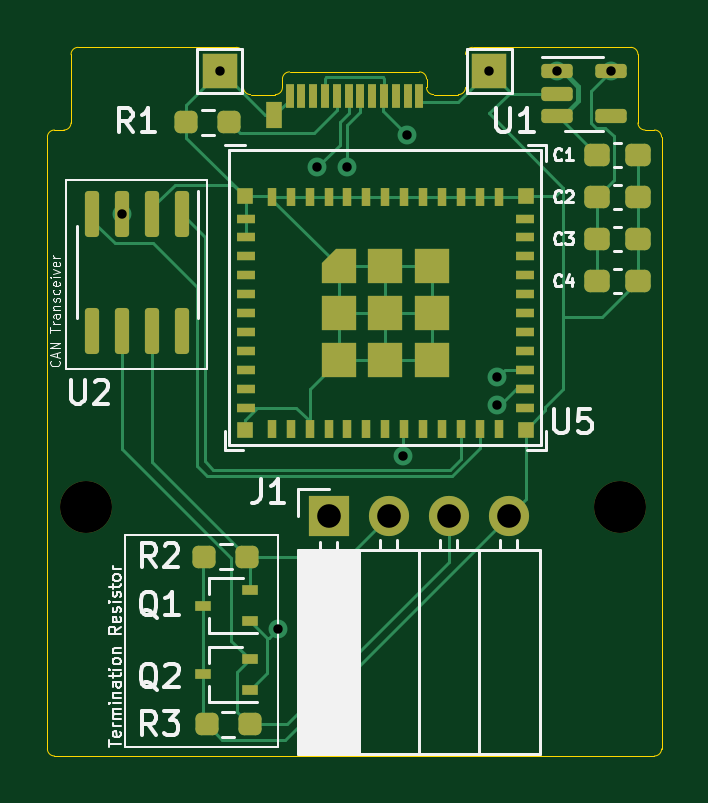
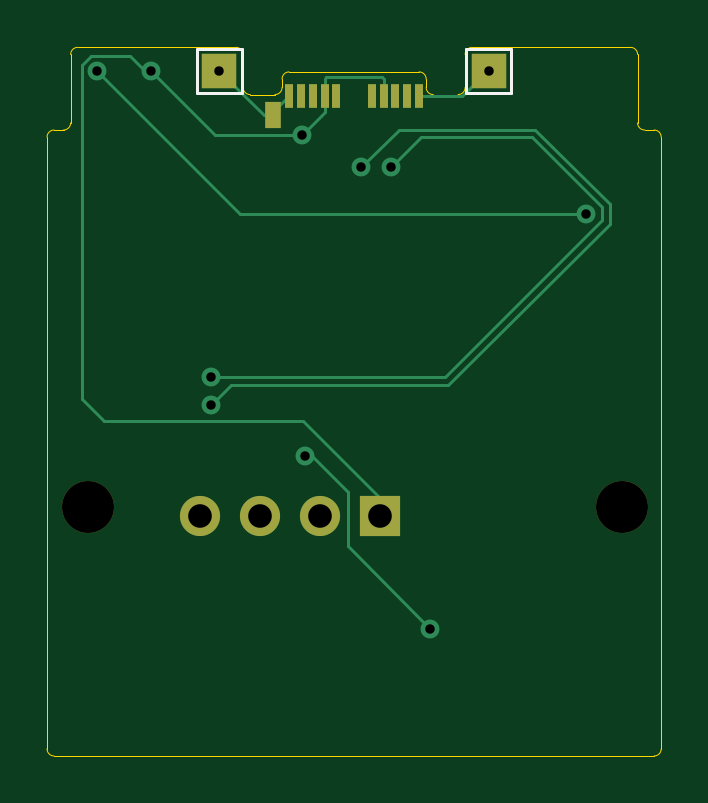
Circuit board: 11 layer files. Board 26.0 x 30.0 mm.
- bottom_copper: CAN-B_Cu.gbr (4491 bytes)
- bottom_mask: CAN-B_Mask.gbr (1209 bytes)
- paste: CAN-B_Paste.gbr (791 bytes)
- bottom_silk: CAN-B_Silkscreen.gbr (883 bytes)
- outline: CAN-Edge_Cuts.gbr (2523 bytes)
- top_copper: CAN-F_Cu.gbr (17001 bytes)
- top_mask: CAN-F_Mask.gbr (5228 bytes)
- paste: CAN-F_Paste.gbr (4810 bytes)
- top_silk: CAN-F_Silkscreen.gbr (33151 bytes)
- drill: CAN-NPTH.drl (372 bytes)
- drill: CAN-PTH.drl (627 bytes)

=== bottom_copper: CAN-B_Cu.gbr ===
%TF.GenerationSoftware,KiCad,Pcbnew,7.0.6*%
%TF.CreationDate,2023-08-15T22:29:44+09:00*%
%TF.ProjectId,CAN,43414e2e-6b69-4636-9164-5f7063625858,X1*%
%TF.SameCoordinates,Original*%
%TF.FileFunction,Copper,L2,Bot*%
%TF.FilePolarity,Positive*%
%FSLAX46Y46*%
G04 Gerber Fmt 4.6, Leading zero omitted, Abs format (unit mm)*
G04 Created by KiCad (PCBNEW 7.0.6) date 2023-08-15 22:29:44*
%MOMM*%
%LPD*%
G01*
G04 APERTURE LIST*
%TA.AperFunction,SMDPad,CuDef*%
%ADD10R,0.380000X1.000000*%
%TD*%
%TA.AperFunction,SMDPad,CuDef*%
%ADD11R,0.700000X1.150000*%
%TD*%
%TA.AperFunction,ComponentPad*%
%ADD12R,1.700000X1.700000*%
%TD*%
%TA.AperFunction,ComponentPad*%
%ADD13O,1.700000X1.700000*%
%TD*%
%TA.AperFunction,SMDPad,CuDef*%
%ADD14R,1.500000X1.500000*%
%TD*%
%TA.AperFunction,ViaPad*%
%ADD15C,0.800000*%
%TD*%
%TA.AperFunction,Conductor*%
%ADD16C,0.125000*%
%TD*%
G04 APERTURE END LIST*
D10*
%TO.P,P1,B1,GND*%
%TO.N,GND*%
X77980000Y-88414000D03*
%TO.P,P1,B2*%
%TO.N,N/C*%
X77480000Y-88414000D03*
%TO.P,P1,B3*%
X76980000Y-88414000D03*
%TO.P,P1,B4,VBUS*%
%TO.N,VBUS*%
X76480000Y-88414000D03*
%TO.P,P1,B5,VCONN*%
%TO.N,unconnected-(P1-VCONN-PadB5)*%
X75980000Y-88414000D03*
%TO.P,P1,B8*%
%TO.N,N/C*%
X74480000Y-88414000D03*
%TO.P,P1,B9,VBUS*%
%TO.N,VBUS*%
X73980000Y-88414000D03*
%TO.P,P1,B10*%
%TO.N,N/C*%
X73480000Y-88414000D03*
%TO.P,P1,B11*%
X72980000Y-88414000D03*
%TO.P,P1,B12,GND*%
%TO.N,GND*%
X72480000Y-88414000D03*
D11*
%TO.P,P1,S1,SHIELD*%
X78650000Y-89254000D03*
%TD*%
D12*
%TO.P,J1,1,Pin_1*%
%TO.N,VBUS*%
X74150000Y-106200000D03*
D13*
%TO.P,J1,2,Pin_2*%
%TO.N,CAN_H*%
X76690000Y-106200000D03*
%TO.P,J1,3,Pin_3*%
%TO.N,CAN_L*%
X79230000Y-106200000D03*
%TO.P,J1,4,Pin_4*%
%TO.N,GND*%
X81770000Y-106200000D03*
%TD*%
D14*
%TO.P,TP2,1,1*%
%TO.N,GND*%
X69530000Y-87374000D03*
%TD*%
%TO.P,TP4,1,1*%
%TO.N,GND*%
X80930000Y-87374000D03*
%TD*%
D15*
%TO.N,GND*%
X80930000Y-87374000D03*
X69530000Y-87374000D03*
%TO.N,+3V3*%
X65405000Y-93424000D03*
X86095000Y-87390000D03*
%TO.N,VBUS*%
X77442500Y-90091500D03*
X83820000Y-87390000D03*
%TO.N,/D+*%
X73660000Y-91454000D03*
X81280000Y-100344000D03*
%TO.N,/D-*%
X81280000Y-101524498D03*
X74930000Y-91454000D03*
%TO.N,/TERM*%
X72000000Y-111000000D03*
X77300000Y-103673000D03*
%TD*%
D16*
%TO.N,GND*%
X79050000Y-89254000D02*
X80930000Y-87374000D01*
X69530000Y-87374000D02*
X69614352Y-87374000D01*
X72456033Y-88437967D02*
X72480000Y-88414000D01*
X78650000Y-89084000D02*
X77980000Y-88414000D01*
X78650000Y-89254000D02*
X78650000Y-89084000D01*
X69614352Y-87374000D02*
X70678319Y-88437967D01*
X78650000Y-89254000D02*
X79050000Y-89254000D01*
X70678319Y-88437967D02*
X72456033Y-88437967D01*
%TO.N,+3V3*%
X80061000Y-93424000D02*
X65405000Y-93424000D01*
X86095000Y-87390000D02*
X80061000Y-93424000D01*
%TO.N,VBUS*%
X83820000Y-87390000D02*
X81118500Y-90091500D01*
X86757500Y-101242500D02*
X86757500Y-87115583D01*
X74150000Y-106200000D02*
X74150000Y-105450000D01*
X85813002Y-102186998D02*
X86757500Y-101242500D01*
X84738000Y-86727500D02*
X84075500Y-87390000D01*
X77413002Y-102186998D02*
X85813002Y-102186998D01*
X76425000Y-87644000D02*
X74035000Y-87644000D01*
X84075500Y-87390000D02*
X83820000Y-87390000D01*
X74150000Y-105450000D02*
X77413002Y-102186998D01*
X76480000Y-88414000D02*
X76480000Y-87699000D01*
X73980000Y-87699000D02*
X73980000Y-88414000D01*
X76480000Y-87699000D02*
X76425000Y-87644000D01*
X76480000Y-89129000D02*
X76480000Y-88414000D01*
X74035000Y-87644000D02*
X73980000Y-87699000D01*
X86757500Y-87115583D02*
X86369417Y-86727500D01*
X77442500Y-90091500D02*
X76480000Y-89129000D01*
X86369417Y-86727500D02*
X84738000Y-86727500D01*
X81118500Y-90091500D02*
X77442500Y-90091500D01*
%TO.N,/D+*%
X73660000Y-91454000D02*
X72390000Y-90184000D01*
X64742500Y-93698417D02*
X71388083Y-100344000D01*
X72390000Y-90184000D02*
X67708083Y-90184000D01*
X64742500Y-93149583D02*
X64742500Y-93698417D01*
X71388083Y-100344000D02*
X81280000Y-100344000D01*
X67708083Y-90184000D02*
X64742500Y-93149583D01*
%TO.N,/D-*%
X71253464Y-100669000D02*
X80424502Y-100669000D01*
X64417500Y-93014964D02*
X64417500Y-93833037D01*
X64417500Y-93833037D02*
X71253464Y-100669000D01*
X67573463Y-89859000D02*
X64417500Y-93014964D01*
X80424502Y-100669000D02*
X81280000Y-101524498D01*
X73335000Y-89859000D02*
X67573463Y-89859000D01*
X74930000Y-91454000D02*
X73335000Y-89859000D01*
%TO.N,/TERM*%
X77027000Y-103673000D02*
X77300000Y-103673000D01*
X75500000Y-105200000D02*
X77027000Y-103673000D01*
X75500000Y-107500000D02*
X75500000Y-105200000D01*
X72000000Y-111000000D02*
X75500000Y-107500000D01*
%TD*%
M02*

=== bottom_mask: CAN-B_Mask.gbr ===
%TF.GenerationSoftware,KiCad,Pcbnew,7.0.6*%
%TF.CreationDate,2023-08-15T22:29:45+09:00*%
%TF.ProjectId,CAN,43414e2e-6b69-4636-9164-5f7063625858,X1*%
%TF.SameCoordinates,Original*%
%TF.FileFunction,Soldermask,Bot*%
%TF.FilePolarity,Negative*%
%FSLAX46Y46*%
G04 Gerber Fmt 4.6, Leading zero omitted, Abs format (unit mm)*
G04 Created by KiCad (PCBNEW 7.0.6) date 2023-08-15 22:29:45*
%MOMM*%
%LPD*%
G01*
G04 APERTURE LIST*
%ADD10R,0.380000X1.000000*%
%ADD11R,0.700000X1.150000*%
%ADD12C,2.200000*%
%ADD13R,1.700000X1.700000*%
%ADD14O,1.700000X1.700000*%
%ADD15R,1.500000X1.500000*%
G04 APERTURE END LIST*
D10*
%TO.C,P1*%
X77980000Y-88414000D03*
X77480000Y-88414000D03*
X76980000Y-88414000D03*
X76480000Y-88414000D03*
X75980000Y-88414000D03*
X74480000Y-88414000D03*
X73980000Y-88414000D03*
X73480000Y-88414000D03*
X72980000Y-88414000D03*
X72480000Y-88414000D03*
D11*
X78650000Y-89254000D03*
%TD*%
D12*
%TO.C,H1*%
X63884000Y-105832000D03*
%TD*%
D13*
%TO.C,J1*%
X74150000Y-106200000D03*
D14*
X76690000Y-106200000D03*
X79230000Y-106200000D03*
X81770000Y-106200000D03*
%TD*%
D12*
%TO.C,H2*%
X86484000Y-105832000D03*
%TD*%
D15*
%TO.C,TP2*%
X69530000Y-87374000D03*
%TD*%
%TO.C,TP4*%
X80930000Y-87374000D03*
%TD*%
M02*

=== paste: CAN-B_Paste.gbr ===
%TF.GenerationSoftware,KiCad,Pcbnew,7.0.6*%
%TF.CreationDate,2023-08-15T22:29:45+09:00*%
%TF.ProjectId,CAN,43414e2e-6b69-4636-9164-5f7063625858,X1*%
%TF.SameCoordinates,Original*%
%TF.FileFunction,Paste,Bot*%
%TF.FilePolarity,Positive*%
%FSLAX46Y46*%
G04 Gerber Fmt 4.6, Leading zero omitted, Abs format (unit mm)*
G04 Created by KiCad (PCBNEW 7.0.6) date 2023-08-15 22:29:45*
%MOMM*%
%LPD*%
G01*
G04 APERTURE LIST*
%ADD10R,0.380000X1.000000*%
%ADD11R,0.700000X1.150000*%
G04 APERTURE END LIST*
D10*
%TO.C,P1*%
X77980000Y-88414000D03*
X77480000Y-88414000D03*
X76980000Y-88414000D03*
X76480000Y-88414000D03*
X75980000Y-88414000D03*
X74480000Y-88414000D03*
X73980000Y-88414000D03*
X73480000Y-88414000D03*
X72980000Y-88414000D03*
X72480000Y-88414000D03*
D11*
X78650000Y-89254000D03*
%TD*%
M02*

=== bottom_silk: CAN-B_Silkscreen.gbr ===
%TF.GenerationSoftware,KiCad,Pcbnew,7.0.6*%
%TF.CreationDate,2023-08-15T22:29:45+09:00*%
%TF.ProjectId,CAN,43414e2e-6b69-4636-9164-5f7063625858,X1*%
%TF.SameCoordinates,Original*%
%TF.FileFunction,Legend,Bot*%
%TF.FilePolarity,Positive*%
%FSLAX46Y46*%
G04 Gerber Fmt 4.6, Leading zero omitted, Abs format (unit mm)*
G04 Created by KiCad (PCBNEW 7.0.6) date 2023-08-15 22:29:45*
%MOMM*%
%LPD*%
G01*
G04 APERTURE LIST*
%ADD10C,0.120000*%
G04 APERTURE END LIST*
D10*
%TO.C,TP2*%
X68580000Y-86424000D02*
X68580000Y-88324000D01*
X68580000Y-88324000D02*
X70480000Y-88324000D01*
X70480000Y-86424000D02*
X68580000Y-86424000D01*
X70480000Y-88324000D02*
X70480000Y-86424000D01*
%TO.C,TP4*%
X79980000Y-86424000D02*
X79980000Y-88324000D01*
X79980000Y-88324000D02*
X81880000Y-88324000D01*
X81880000Y-86424000D02*
X79980000Y-86424000D01*
X81880000Y-88324000D02*
X81880000Y-86424000D01*
%TD*%
M02*

=== outline: CAN-Edge_Cuts.gbr ===
%TF.GenerationSoftware,KiCad,Pcbnew,7.0.6*%
%TF.CreationDate,2023-08-15T22:29:45+09:00*%
%TF.ProjectId,CAN,43414e2e-6b69-4636-9164-5f7063625858,X1*%
%TF.SameCoordinates,Original*%
%TF.FileFunction,Profile,NP*%
%FSLAX46Y46*%
G04 Gerber Fmt 4.6, Leading zero omitted, Abs format (unit mm)*
G04 Created by KiCad (PCBNEW 7.0.6) date 2023-08-15 22:29:45*
%MOMM*%
%LPD*%
G01*
G04 APERTURE LIST*
%TA.AperFunction,Profile*%
%ADD10C,0.050000*%
%TD*%
G04 APERTURE END LIST*
D10*
X88230000Y-90174000D02*
X88230000Y-116074000D01*
X62530000Y-116374000D02*
X87930000Y-116374000D01*
X79630000Y-88374000D02*
G75*
G03*
X79930000Y-88074000I0J300000D01*
G01*
X70530000Y-86674000D02*
G75*
G03*
X70230000Y-86374000I-300000J0D01*
G01*
X79930000Y-88074000D02*
X79930000Y-86674000D01*
X80230000Y-86374000D02*
G75*
G03*
X79930000Y-86674000I0J-300000D01*
G01*
X70230000Y-86374000D02*
X63530000Y-86374000D01*
X80230000Y-86374000D02*
X86930000Y-86374000D01*
X62230000Y-116074000D02*
G75*
G03*
X62530000Y-116374000I300000J0D01*
G01*
X79530000Y-88374000D02*
X79630000Y-88374000D01*
X63530000Y-86374000D02*
G75*
G03*
X63230000Y-86674000I0J-300000D01*
G01*
X63230000Y-89574000D02*
X63230000Y-86674000D01*
X62930000Y-89874000D02*
G75*
G03*
X63230000Y-89574000I0J300000D01*
G01*
X62530000Y-89874000D02*
G75*
G03*
X62230000Y-90174000I0J-300000D01*
G01*
X62530000Y-89874000D02*
X62930000Y-89874000D01*
X87230000Y-89574000D02*
X87230000Y-86674000D01*
X88230000Y-90174000D02*
G75*
G03*
X87930000Y-89874000I-300000J0D01*
G01*
X87230000Y-89574000D02*
G75*
G03*
X87530000Y-89874000I300000J0D01*
G01*
X87530000Y-89874000D02*
X87930000Y-89874000D01*
X87930000Y-116374000D02*
G75*
G03*
X88230000Y-116074000I0J300000D01*
G01*
X87230000Y-86674000D02*
G75*
G03*
X86930000Y-86374000I-300000J0D01*
G01*
X70830000Y-88374000D02*
X70930000Y-88374000D01*
X70530000Y-88074000D02*
X70530000Y-86674000D01*
X62230000Y-90174000D02*
X62230000Y-116074000D01*
X70530000Y-88074000D02*
G75*
G03*
X70830000Y-88374000I300000J0D01*
G01*
%TO.C,P1*%
X71880000Y-88374000D02*
X70930000Y-88374000D01*
X72180000Y-87714000D02*
X72180000Y-88074000D01*
X72480000Y-87414000D02*
X77980000Y-87414000D01*
X78280000Y-87714000D02*
X78280000Y-88074000D01*
X78580000Y-88374000D02*
X79530000Y-88374000D01*
X72480000Y-87414000D02*
G75*
G03*
X72180000Y-87714000I0J-300000D01*
G01*
X71880000Y-88374000D02*
G75*
G03*
X72180000Y-88074000I0J300000D01*
G01*
X78280000Y-87714000D02*
G75*
G03*
X77980000Y-87414000I-300000J0D01*
G01*
X78280000Y-88074000D02*
G75*
G03*
X78580000Y-88374000I300000J0D01*
G01*
%TD*%
M02*

=== top_copper: CAN-F_Cu.gbr (17001 bytes, source omitted) ===
=== top_mask: CAN-F_Mask.gbr ===
%TF.GenerationSoftware,KiCad,Pcbnew,7.0.6*%
%TF.CreationDate,2023-08-15T22:29:45+09:00*%
%TF.ProjectId,CAN,43414e2e-6b69-4636-9164-5f7063625858,X1*%
%TF.SameCoordinates,Original*%
%TF.FileFunction,Soldermask,Top*%
%TF.FilePolarity,Negative*%
%FSLAX46Y46*%
G04 Gerber Fmt 4.6, Leading zero omitted, Abs format (unit mm)*
G04 Created by KiCad (PCBNEW 7.0.6) date 2023-08-15 22:29:45*
%MOMM*%
%LPD*%
G01*
G04 APERTURE LIST*
G04 Aperture macros list*
%AMRoundRect*
0 Rectangle with rounded corners*
0 $1 Rounding radius*
0 $2 $3 $4 $5 $6 $7 $8 $9 X,Y pos of 4 corners*
0 Add a 4 corners polygon primitive as box body*
4,1,4,$2,$3,$4,$5,$6,$7,$8,$9,$2,$3,0*
0 Add four circle primitives for the rounded corners*
1,1,$1+$1,$2,$3*
1,1,$1+$1,$4,$5*
1,1,$1+$1,$6,$7*
1,1,$1+$1,$8,$9*
0 Add four rect primitives between the rounded corners*
20,1,$1+$1,$2,$3,$4,$5,0*
20,1,$1+$1,$4,$5,$6,$7,0*
20,1,$1+$1,$6,$7,$8,$9,0*
20,1,$1+$1,$8,$9,$2,$3,0*%
%AMFreePoly0*
4,1,6,0.725000,-0.725000,-0.725000,-0.725000,-0.725000,0.125000,-0.125000,0.725000,0.725000,0.725000,0.725000,-0.725000,0.725000,-0.725000,$1*%
G04 Aperture macros list end*
%ADD10R,0.380000X1.000000*%
%ADD11R,0.700000X1.150000*%
%ADD12R,1.500000X1.500000*%
%ADD13RoundRect,0.237500X-0.300000X-0.237500X0.300000X-0.237500X0.300000X0.237500X-0.300000X0.237500X0*%
%ADD14RoundRect,0.237500X0.250000X0.237500X-0.250000X0.237500X-0.250000X-0.237500X0.250000X-0.237500X0*%
%ADD15R,0.700000X0.450000*%
%ADD16RoundRect,0.237500X0.300000X0.237500X-0.300000X0.237500X-0.300000X-0.237500X0.300000X-0.237500X0*%
%ADD17RoundRect,0.150000X-0.512500X-0.150000X0.512500X-0.150000X0.512500X0.150000X-0.512500X0.150000X0*%
%ADD18R,0.800000X0.400000*%
%ADD19R,0.400000X0.800000*%
%ADD20FreePoly0,0.000000*%
%ADD21R,1.450000X1.450000*%
%ADD22R,0.700000X0.700000*%
%ADD23RoundRect,0.150000X-0.150000X0.825000X-0.150000X-0.825000X0.150000X-0.825000X0.150000X0.825000X0*%
%ADD24C,2.200000*%
%ADD25R,1.700000X1.700000*%
%ADD26O,1.700000X1.700000*%
G04 APERTURE END LIST*
D10*
%TO.C,P1*%
X72480000Y-88414000D03*
X72980000Y-88414000D03*
X73480000Y-88414000D03*
X73980000Y-88414000D03*
X74480000Y-88414000D03*
X74980000Y-88414000D03*
X75480000Y-88414000D03*
X75980000Y-88414000D03*
X76480000Y-88414000D03*
X76980000Y-88414000D03*
X77480000Y-88414000D03*
X77980000Y-88414000D03*
D11*
X71810000Y-89254000D03*
%TD*%
D12*
%TO.C,TP1*%
X69530000Y-87374000D03*
%TD*%
%TO.C,TP3*%
X80930000Y-87374000D03*
%TD*%
D13*
%TO.C,C2*%
X85497500Y-92710000D03*
X87222500Y-92710000D03*
%TD*%
%TO.C,C1*%
X85497500Y-90932000D03*
X87222500Y-90932000D03*
%TD*%
D14*
%TO.C,R1*%
X69925000Y-89549000D03*
X68100000Y-89549000D03*
%TD*%
D13*
%TO.C,C3*%
X85497500Y-94488000D03*
X87222500Y-94488000D03*
%TD*%
D14*
%TO.C,R2*%
X70692500Y-107932000D03*
X68867500Y-107932000D03*
%TD*%
D15*
%TO.C,Q1*%
X70812000Y-110666000D03*
X70812000Y-109366000D03*
X68812000Y-110016000D03*
%TD*%
D16*
%TO.C,C4*%
X87222500Y-96266000D03*
X85497500Y-96266000D03*
%TD*%
D17*
%TO.C,U1*%
X83820000Y-87390000D03*
X83820000Y-88340000D03*
X83820000Y-89290000D03*
X86095000Y-89290000D03*
X86095000Y-87390000D03*
%TD*%
D18*
%TO.C,U5*%
X70630000Y-93624000D03*
X70630000Y-94424000D03*
X70630000Y-95224000D03*
X70630000Y-96024000D03*
X70630000Y-96824000D03*
X70630000Y-97624000D03*
X70630000Y-98424000D03*
X70630000Y-99224000D03*
X70630000Y-100024000D03*
X70630000Y-100824000D03*
X70630000Y-101624000D03*
D19*
X71730000Y-102524000D03*
X72530000Y-102524000D03*
X73330000Y-102524000D03*
X74130000Y-102524000D03*
X74930000Y-102524000D03*
X75730000Y-102524000D03*
X76530000Y-102524000D03*
X77330000Y-102524000D03*
X78130000Y-102524000D03*
X78930000Y-102524000D03*
X79730000Y-102524000D03*
X80530000Y-102524000D03*
X81330000Y-102524000D03*
D18*
X82430000Y-101624000D03*
X82430000Y-100824000D03*
X82430000Y-100024000D03*
X82430000Y-99224000D03*
X82430000Y-98424000D03*
X82430000Y-97624000D03*
X82430000Y-96824000D03*
X82430000Y-96024000D03*
X82430000Y-95224000D03*
X82430000Y-94424000D03*
X82430000Y-93624000D03*
D19*
X81330000Y-92724000D03*
X80530000Y-92724000D03*
X79730000Y-92724000D03*
X78930000Y-92724000D03*
X78130000Y-92724000D03*
X77330000Y-92724000D03*
X76530000Y-92724000D03*
X75730000Y-92724000D03*
X74930000Y-92724000D03*
X74130000Y-92724000D03*
X73330000Y-92724000D03*
X72530000Y-92724000D03*
X71730000Y-92724000D03*
D20*
X74555000Y-95649000D03*
D21*
X74555000Y-97624000D03*
X74555000Y-99599000D03*
X76530000Y-95649000D03*
X76530000Y-97624000D03*
X76530000Y-99599000D03*
X78505000Y-95649000D03*
X78505000Y-97624000D03*
X78505000Y-99599000D03*
D22*
X82480000Y-92674000D03*
X82480000Y-102574000D03*
X70580000Y-102574000D03*
X70580000Y-92674000D03*
%TD*%
D14*
%TO.C,R3*%
X70796000Y-115030000D03*
X68971000Y-115030000D03*
%TD*%
D23*
%TO.C,U2*%
X67945000Y-93424000D03*
X66675000Y-93424000D03*
X65405000Y-93424000D03*
X64135000Y-93424000D03*
X64135000Y-98374000D03*
X65405000Y-98374000D03*
X66675000Y-98374000D03*
X67945000Y-98374000D03*
%TD*%
D24*
%TO.C,H1*%
X63884000Y-105832000D03*
%TD*%
D25*
%TO.C,J1*%
X74150000Y-106200000D03*
D26*
X76690000Y-106200000D03*
X79230000Y-106200000D03*
X81770000Y-106200000D03*
%TD*%
D15*
%TO.C,Q2*%
X70796000Y-113572000D03*
X70796000Y-112272000D03*
X68796000Y-112922000D03*
%TD*%
D24*
%TO.C,H2*%
X86484000Y-105832000D03*
%TD*%
M02*

=== paste: CAN-F_Paste.gbr ===
%TF.GenerationSoftware,KiCad,Pcbnew,7.0.6*%
%TF.CreationDate,2023-08-15T22:29:45+09:00*%
%TF.ProjectId,CAN,43414e2e-6b69-4636-9164-5f7063625858,X1*%
%TF.SameCoordinates,Original*%
%TF.FileFunction,Paste,Top*%
%TF.FilePolarity,Positive*%
%FSLAX46Y46*%
G04 Gerber Fmt 4.6, Leading zero omitted, Abs format (unit mm)*
G04 Created by KiCad (PCBNEW 7.0.6) date 2023-08-15 22:29:45*
%MOMM*%
%LPD*%
G01*
G04 APERTURE LIST*
G04 Aperture macros list*
%AMRoundRect*
0 Rectangle with rounded corners*
0 $1 Rounding radius*
0 $2 $3 $4 $5 $6 $7 $8 $9 X,Y pos of 4 corners*
0 Add a 4 corners polygon primitive as box body*
4,1,4,$2,$3,$4,$5,$6,$7,$8,$9,$2,$3,0*
0 Add four circle primitives for the rounded corners*
1,1,$1+$1,$2,$3*
1,1,$1+$1,$4,$5*
1,1,$1+$1,$6,$7*
1,1,$1+$1,$8,$9*
0 Add four rect primitives between the rounded corners*
20,1,$1+$1,$2,$3,$4,$5,0*
20,1,$1+$1,$4,$5,$6,$7,0*
20,1,$1+$1,$6,$7,$8,$9,0*
20,1,$1+$1,$8,$9,$2,$3,0*%
%AMFreePoly0*
4,1,6,0.725000,-0.725000,-0.725000,-0.725000,-0.725000,0.125000,-0.125000,0.725000,0.725000,0.725000,0.725000,-0.725000,0.725000,-0.725000,$1*%
G04 Aperture macros list end*
%ADD10R,0.380000X1.000000*%
%ADD11R,0.700000X1.150000*%
%ADD12RoundRect,0.237500X-0.300000X-0.237500X0.300000X-0.237500X0.300000X0.237500X-0.300000X0.237500X0*%
%ADD13RoundRect,0.237500X0.250000X0.237500X-0.250000X0.237500X-0.250000X-0.237500X0.250000X-0.237500X0*%
%ADD14R,0.700000X0.450000*%
%ADD15RoundRect,0.237500X0.300000X0.237500X-0.300000X0.237500X-0.300000X-0.237500X0.300000X-0.237500X0*%
%ADD16RoundRect,0.150000X-0.512500X-0.150000X0.512500X-0.150000X0.512500X0.150000X-0.512500X0.150000X0*%
%ADD17R,0.800000X0.400000*%
%ADD18R,0.400000X0.800000*%
%ADD19FreePoly0,0.000000*%
%ADD20R,1.450000X1.450000*%
%ADD21R,0.700000X0.700000*%
%ADD22RoundRect,0.150000X-0.150000X0.825000X-0.150000X-0.825000X0.150000X-0.825000X0.150000X0.825000X0*%
G04 APERTURE END LIST*
D10*
%TO.C,P1*%
X72480000Y-88414000D03*
X72980000Y-88414000D03*
X73480000Y-88414000D03*
X73980000Y-88414000D03*
X74480000Y-88414000D03*
X74980000Y-88414000D03*
X75480000Y-88414000D03*
X75980000Y-88414000D03*
X76480000Y-88414000D03*
X76980000Y-88414000D03*
X77480000Y-88414000D03*
X77980000Y-88414000D03*
D11*
X71810000Y-89254000D03*
%TD*%
D12*
%TO.C,C2*%
X85497500Y-92710000D03*
X87222500Y-92710000D03*
%TD*%
%TO.C,C1*%
X85497500Y-90932000D03*
X87222500Y-90932000D03*
%TD*%
D13*
%TO.C,R1*%
X69925000Y-89549000D03*
X68100000Y-89549000D03*
%TD*%
D12*
%TO.C,C3*%
X85497500Y-94488000D03*
X87222500Y-94488000D03*
%TD*%
D13*
%TO.C,R2*%
X70692500Y-107932000D03*
X68867500Y-107932000D03*
%TD*%
D14*
%TO.C,Q1*%
X70812000Y-110666000D03*
X70812000Y-109366000D03*
X68812000Y-110016000D03*
%TD*%
D15*
%TO.C,C4*%
X87222500Y-96266000D03*
X85497500Y-96266000D03*
%TD*%
D16*
%TO.C,U1*%
X83820000Y-87390000D03*
X83820000Y-88340000D03*
X83820000Y-89290000D03*
X86095000Y-89290000D03*
X86095000Y-87390000D03*
%TD*%
D17*
%TO.C,U5*%
X70630000Y-93624000D03*
X70630000Y-94424000D03*
X70630000Y-95224000D03*
X70630000Y-96024000D03*
X70630000Y-96824000D03*
X70630000Y-97624000D03*
X70630000Y-98424000D03*
X70630000Y-99224000D03*
X70630000Y-100024000D03*
X70630000Y-100824000D03*
X70630000Y-101624000D03*
D18*
X71730000Y-102524000D03*
X72530000Y-102524000D03*
X73330000Y-102524000D03*
X74130000Y-102524000D03*
X74930000Y-102524000D03*
X75730000Y-102524000D03*
X76530000Y-102524000D03*
X77330000Y-102524000D03*
X78130000Y-102524000D03*
X78930000Y-102524000D03*
X79730000Y-102524000D03*
X80530000Y-102524000D03*
X81330000Y-102524000D03*
D17*
X82430000Y-101624000D03*
X82430000Y-100824000D03*
X82430000Y-100024000D03*
X82430000Y-99224000D03*
X82430000Y-98424000D03*
X82430000Y-97624000D03*
X82430000Y-96824000D03*
X82430000Y-96024000D03*
X82430000Y-95224000D03*
X82430000Y-94424000D03*
X82430000Y-93624000D03*
D18*
X81330000Y-92724000D03*
X80530000Y-92724000D03*
X79730000Y-92724000D03*
X78930000Y-92724000D03*
X78130000Y-92724000D03*
X77330000Y-92724000D03*
X76530000Y-92724000D03*
X75730000Y-92724000D03*
X74930000Y-92724000D03*
X74130000Y-92724000D03*
X73330000Y-92724000D03*
X72530000Y-92724000D03*
X71730000Y-92724000D03*
D19*
X74555000Y-95649000D03*
D20*
X74555000Y-97624000D03*
X74555000Y-99599000D03*
X76530000Y-95649000D03*
X76530000Y-97624000D03*
X76530000Y-99599000D03*
X78505000Y-95649000D03*
X78505000Y-97624000D03*
X78505000Y-99599000D03*
D21*
X82480000Y-92674000D03*
X82480000Y-102574000D03*
X70580000Y-102574000D03*
X70580000Y-92674000D03*
%TD*%
D13*
%TO.C,R3*%
X70796000Y-115030000D03*
X68971000Y-115030000D03*
%TD*%
D22*
%TO.C,U2*%
X67945000Y-93424000D03*
X66675000Y-93424000D03*
X65405000Y-93424000D03*
X64135000Y-93424000D03*
X64135000Y-98374000D03*
X65405000Y-98374000D03*
X66675000Y-98374000D03*
X67945000Y-98374000D03*
%TD*%
D14*
%TO.C,Q2*%
X70796000Y-113572000D03*
X70796000Y-112272000D03*
X68796000Y-112922000D03*
%TD*%
M02*

=== top_silk: CAN-F_Silkscreen.gbr (33151 bytes, source omitted) ===
=== drill: CAN-NPTH.drl ===
M48
; DRILL file {KiCad 7.0.7} date Thu 17 Aug 2023 09:57:05 AM JST
; FORMAT={-:-/ absolute / inch / decimal}
; #@! TF.CreationDate,2023-08-17T09:57:05+09:00
; #@! TF.GenerationSoftware,Kicad,Pcbnew,7.0.7
; #@! TF.FileFunction,NonPlated,1,2,NPTH
FMAT,2
INCH
; #@! TA.AperFunction,NonPlated,NPTH,ComponentDrill
T1C0.0866
%
G90
G05
T1
X2.5151Y-4.1666
X3.4049Y-4.1666
T0
M30

=== drill: CAN-PTH.drl ===
M48
; DRILL file {KiCad 7.0.7} date Thu 17 Aug 2023 09:57:05 AM JST
; FORMAT={-:-/ absolute / inch / decimal}
; #@! TF.CreationDate,2023-08-17T09:57:05+09:00
; #@! TF.GenerationSoftware,Kicad,Pcbnew,7.0.7
; #@! TF.FileFunction,Plated,1,2,PTH
FMAT,2
INCH
; #@! TA.AperFunction,Plated,PTH,ViaDrill
T1C0.0157
; #@! TA.AperFunction,Plated,PTH,ComponentDrill
T2C0.0394
%
G90
G05
T1
X2.575Y-3.6781
X2.7374Y-3.4399
X2.8346Y-4.3701
X2.9Y-3.6006
X2.95Y-3.6006
X3.0433Y-4.0816
X3.0489Y-3.5469
X3.1862Y-3.4399
X3.2Y-3.9506
X3.2Y-3.997
X3.3Y-3.4406
X3.3896Y-3.4406
T2
X2.9193Y-4.1811
X3.0193Y-4.1811
X3.1193Y-4.1811
X3.2193Y-4.1811
T0
M30

